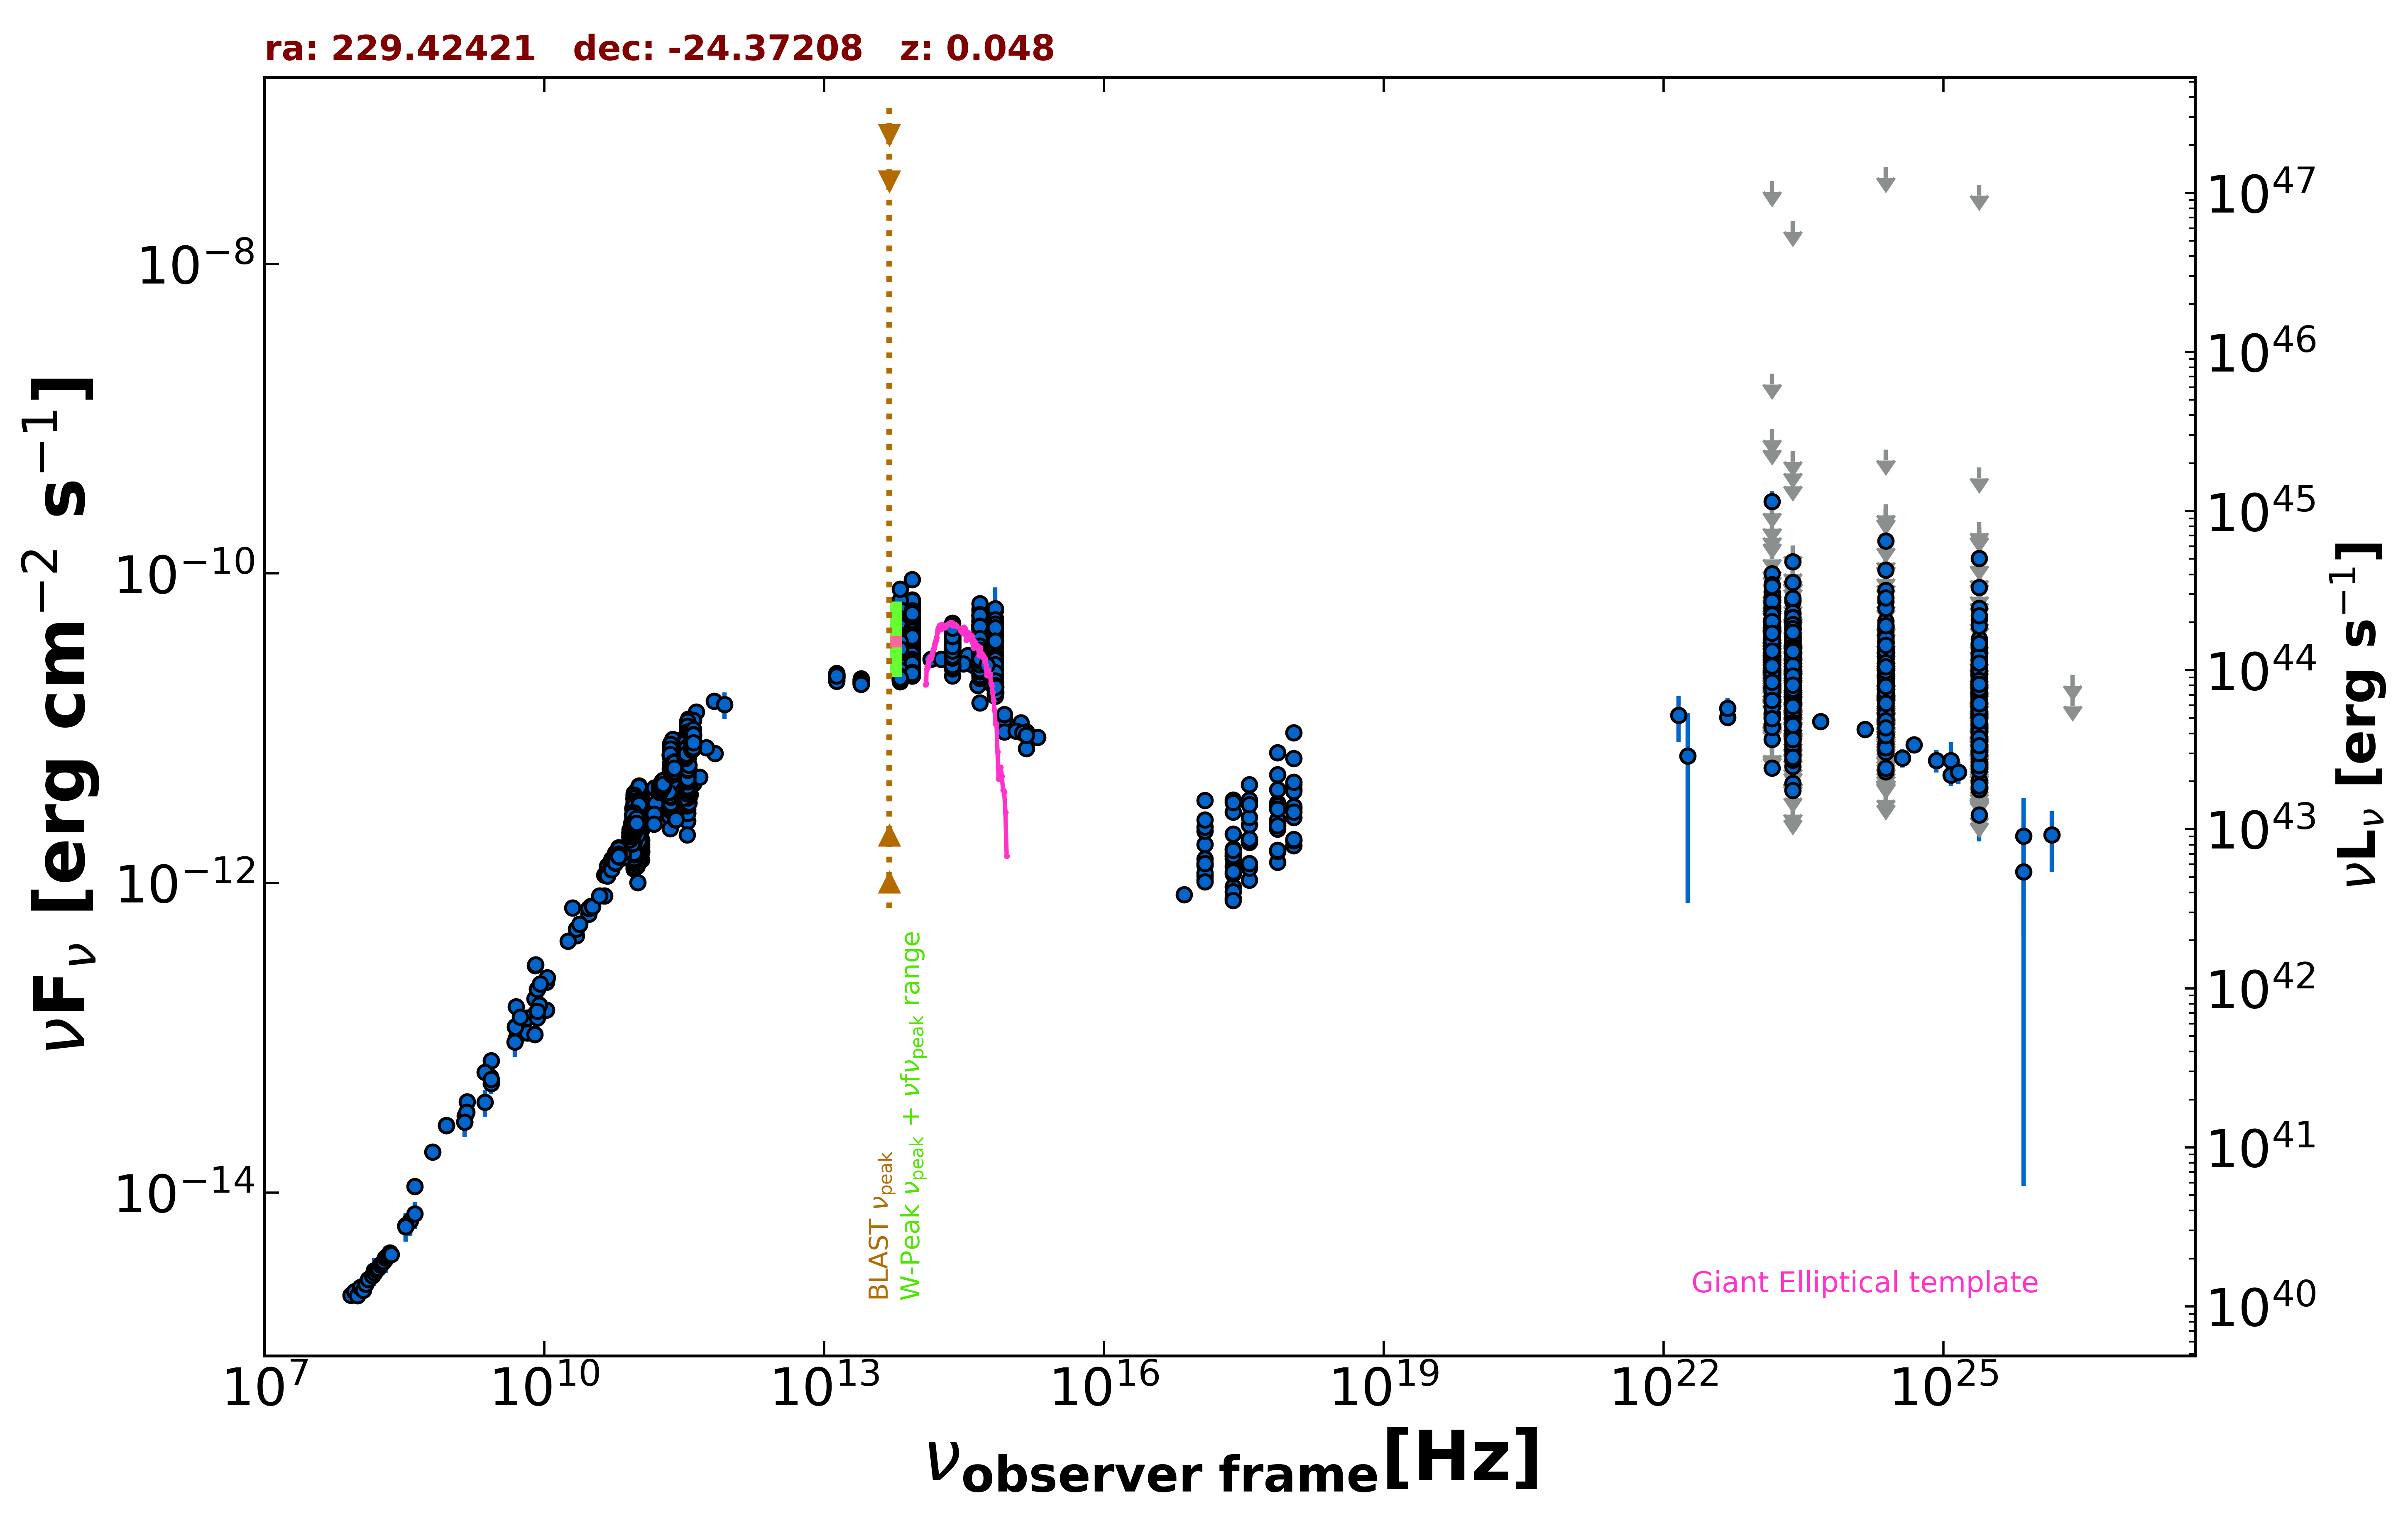

The data file committed next to this chart (first rows):
freq., flux, err_flux, MJD_start, MJD_end, flag, catalog, reference
1.400e+09, 2.859e-14, 8.550e-16, 55000, 55000, , NVSS, Condon et al. 1998  AJ  115  1693
8.870e+08, 2.706e-14, 1.900e-15, 55000, 55000, , RACS, Hale et al. 2021  PASA  38  e058
8.870e+08, 2.706e-14, 1.900e-15, 55000, 55000, , RACS, Hale et al. 2021  PASA  38  e058
8.870e+08, 2.706e-14, 1.900e-15, 55000, 55000, , RACS, Hale et al. 2021  PASA  38  e058
2.418e+17, 9.456e-13, 2.244e-13, 55000, 55000, , RASS, Boller et al. 2016  A&A  103  1
2.418e+17, 2.075e-12, 3.700e-14, 54198, 58312, , 1OUSX, Giommi et al. in preparation
1.209e+17, 1.780e-12, 3.600e-14, 54198, 58312, , 1OUSX, Giommi et al. in preparation
3.627e+17, 2.369e-12, 3.900e-14, 54198, 58312, , 1OUSX, Giommi et al. in preparation
7.253e+17, 3.284e-12, 3.400e-14, 54198, 58312, , 1OUSX, Giommi et al. in preparation
1.088e+18, 4.046e-12, 6.900e-14, 54198, 58312, , 1OUSX, Giommi et al. in preparation
7.253e+17, 3.148e-12, 3.400e-14, 55000, 55000, , 2SXPS, Evans et al. 2020  ApJS  247  54
1.209e+17, 2.161e-12, 4.600e-14, 55000, 55000, , 2SXPS, Evans et al. 2020  ApJS  247  54
3.627e+17, 2.649e-12, 4.650e-14, 55000, 55000, , 2SXPS, Evans et al. 2020  ApJS  247  54
1.088e+18, 4.310e-12, 7.750e-14, 55000, 55000, , 2SXPS, Evans et al. 2020  ApJS  247  54
2.418e+17, 1.281e-12, 1.260e-13, 55000, 55000, , IPC2E, Harris et al. 1990  VizieR  IX/13/2e
2.418e+17, 7.961e-13, 1.017e-13, 55000, 55000, , IPC2E, Harris et al. 1990  VizieR  IX/13/2e
2.418e+17, 1.429e-12, 1.230e-13, 55000, 55000, , IPC2E, Harris et al. 1990  VizieR  IX/13/2e
2.418e+17, 8.799e-13, 1.003e-13, 55000, 55000, , IPC2E, Harris et al. 1990  VizieR  IX/13/2e
2.418e+17, 7.690e-13, 0.000e+00, 55000, 55000, , Chandra-CSC2, Evans et al. 2010  ApJS  189  37
1.088e+18, 1.746e-12, 0.000e+00, 55000, 55000, , Chandra-CSC2, Evans et al. 2010  ApJS  189  37
3.627e+17, 1.044e-12, 0.000e+00, 55000, 55000, , Chandra-CSC2, Evans et al. 2010  ApJS  189  37
7.253e+17, 1.358e-12, 0.000e+00, 55000, 55000, , Chandra-CSC2, Evans et al. 2010  ApJS  189  37
7.253e+16, 8.418e-13, 0.000e+00, 55000, 55000, , Chandra-CSC2, Evans et al. 2010  ApJS  189  37
5.000e+09, 1.587e-13, 7.900e-15, 55000, 55000, , AT20G, Murphy et al. 2010  MNRAS  402  2403
8.000e+09, 2.918e-13, 1.520e-14, 55000, 55000, , AT20G, Murphy et al. 2010  MNRAS  402  2403
2.000e+10, 6.898e-13, 4.520e-14, 55000, 55000, , AT20G, Murphy et al. 2010  MNRAS  402  2403
8.400e+09, 2.055e-13, 0.000e+00, 55000, 55000, , CRATES, Healey et al. 2007  ApJS  171  61
1.050e+10, 2.289e-13, 7.350e-15, 55000, 55000, , KUEHR, Kuehr et al. 1981  A&AS  45  367
9.000e+10, 1.620e-12, 9.000e-14, 55000, 55000, , KUEHR, Kuehr et al. 1981  A&AS  45  367
2.200e+10, 4.554e-13, 4.400e-14, 55000, 55000, , KUEHR, Kuehr et al. 1981  A&AS  45  367
5.009e+09, 1.002e-13, 5.515e-15, 55000, 55000, , KUEHR, Kuehr et al. 1981  A&AS  45  367
1.480e+09, 3.848e-14, 1.920e-15, 55000, 55000, , KUEHR, Kuehr et al. 1981  A&AS  45  367
1.410e+09, 3.130e-14, 1.550e-15, 55000, 55000, , KUEHR, Kuehr et al. 1981  A&AS  45  367
2.695e+09, 5.067e-14, 1.885e-15, 55000, 55000, , KUEHR, Kuehr et al. 1981  A&AS  45  367
6.350e+08, 1.822e-14, 1.715e-15, 55000, 55000, , KUEHR, Kuehr et al. 1981  A&AS  45  367
6.600e+09, 1.076e-13, 6.600e-15, 55000, 55000, , KUEHR, Kuehr et al. 1981  A&AS  45  367
2.650e+09, 5.591e-14, 1.325e-15, 55000, 55000, , KUEHR, Kuehr et al. 1981  A&AS  45  367
1.050e+10, 1.512e-13, 7.300e-15, 55000, 55000, , KUEHR, Kuehr et al. 1981  A&AS  45  367
8.085e+09, 2.959e-13, 1.130e-14, 55000, 55000, , KUEHR, Kuehr et al. 1981  A&AS  45  367
2.695e+09, 7.115e-14, 3.235e-15, 55000, 55000, , KUEHR, Kuehr et al. 1981  A&AS  45  367
3.140e+10, 7.096e-13, 3.455e-14, 55000, 55000, , KUEHR, Kuehr et al. 1981  A&AS  45  367
7.875e+09, 1.788e-13, 7.050e-15, 55000, 55000, , KUEHR, Kuehr et al. 1981  A&AS  45  367
4.900e+09, 1.176e-13, 5.900e-15, 55000, 55000, , KUEHR, Kuehr et al. 1981  A&AS  45  367
7.875e+09, 1.047e-13, 1.025e-14, 55000, 55000, , KUEHR, Kuehr et al. 1981  A&AS  45  367
8.085e+09, 1.439e-13, 7.300e-15, 55000, 55000, , KUEHR, Kuehr et al. 1981  A&AS  45  367
1.070e+10, 2.438e-13, 2.150e-15, 55000, 55000, , KUEHR, Kuehr et al. 1981  A&AS  45  367
6.600e+09, 1.346e-13, 7.250e-15, 55000, 55000, , KUEHR, Kuehr et al. 1981  A&AS  45  367
4.080e+08, 1.093e-14, 8.950e-16, 55000, 55000, , KUEHR, Kuehr et al. 1981  A&AS  45  367
8.870e+09, 1.623e-13, 6.200e-15, 55000, 55000, , KUEHR, Kuehr et al. 1981  A&AS  45  367
9.821e+10, 2.023e-12, 2.950e-14, 56108, 56108, , ALMA, Bonato et al. 2019  MNRAS  485  1188
1.097e+11, 2.206e-12, 4.400e-14, 56108, 56108, , ALMA, Bonato et al. 2019  MNRAS  485  1188
1.097e+11, 1.899e-12, 8.750e-14, 56137, 56137, , ALMA, Bonato et al. 2019  MNRAS  485  1188
2.210e+11, 2.674e-12, 3.980e-13, 56137, 56137, , ALMA, Bonato et al. 2019  MNRAS  485  1188
9.821e+10, 1.758e-12, 6.900e-14, 56137, 56137, , ALMA, Bonato et al. 2019  MNRAS  485  1188
9.920e+10, 1.676e-12, 7.950e-14, 56206, 56206, , ALMA, Bonato et al. 2019  MNRAS  485  1188
1.088e+11, 1.751e-12, 8.700e-14, 56206, 56206, , ALMA, Bonato et al. 2019  MNRAS  485  1188
2.210e+11, 2.851e-12, 1.325e-13, 56206, 56206, , ALMA, Bonato et al. 2019  MNRAS  485  1188
3.433e+11, 3.570e-12, 1.715e-13, 56206, 56206, , ALMA, Bonato et al. 2019  MNRAS  485  1188
1.097e+11, 1.778e-12, 5.500e-14, 56233, 56233, , ALMA, Bonato et al. 2019  MNRAS  485  1188
9.821e+10, 1.620e-12, 3.950e-14, 56233, 56233, , ALMA, Bonato et al. 2019  MNRAS  485  1188
... 3,816 more rows
